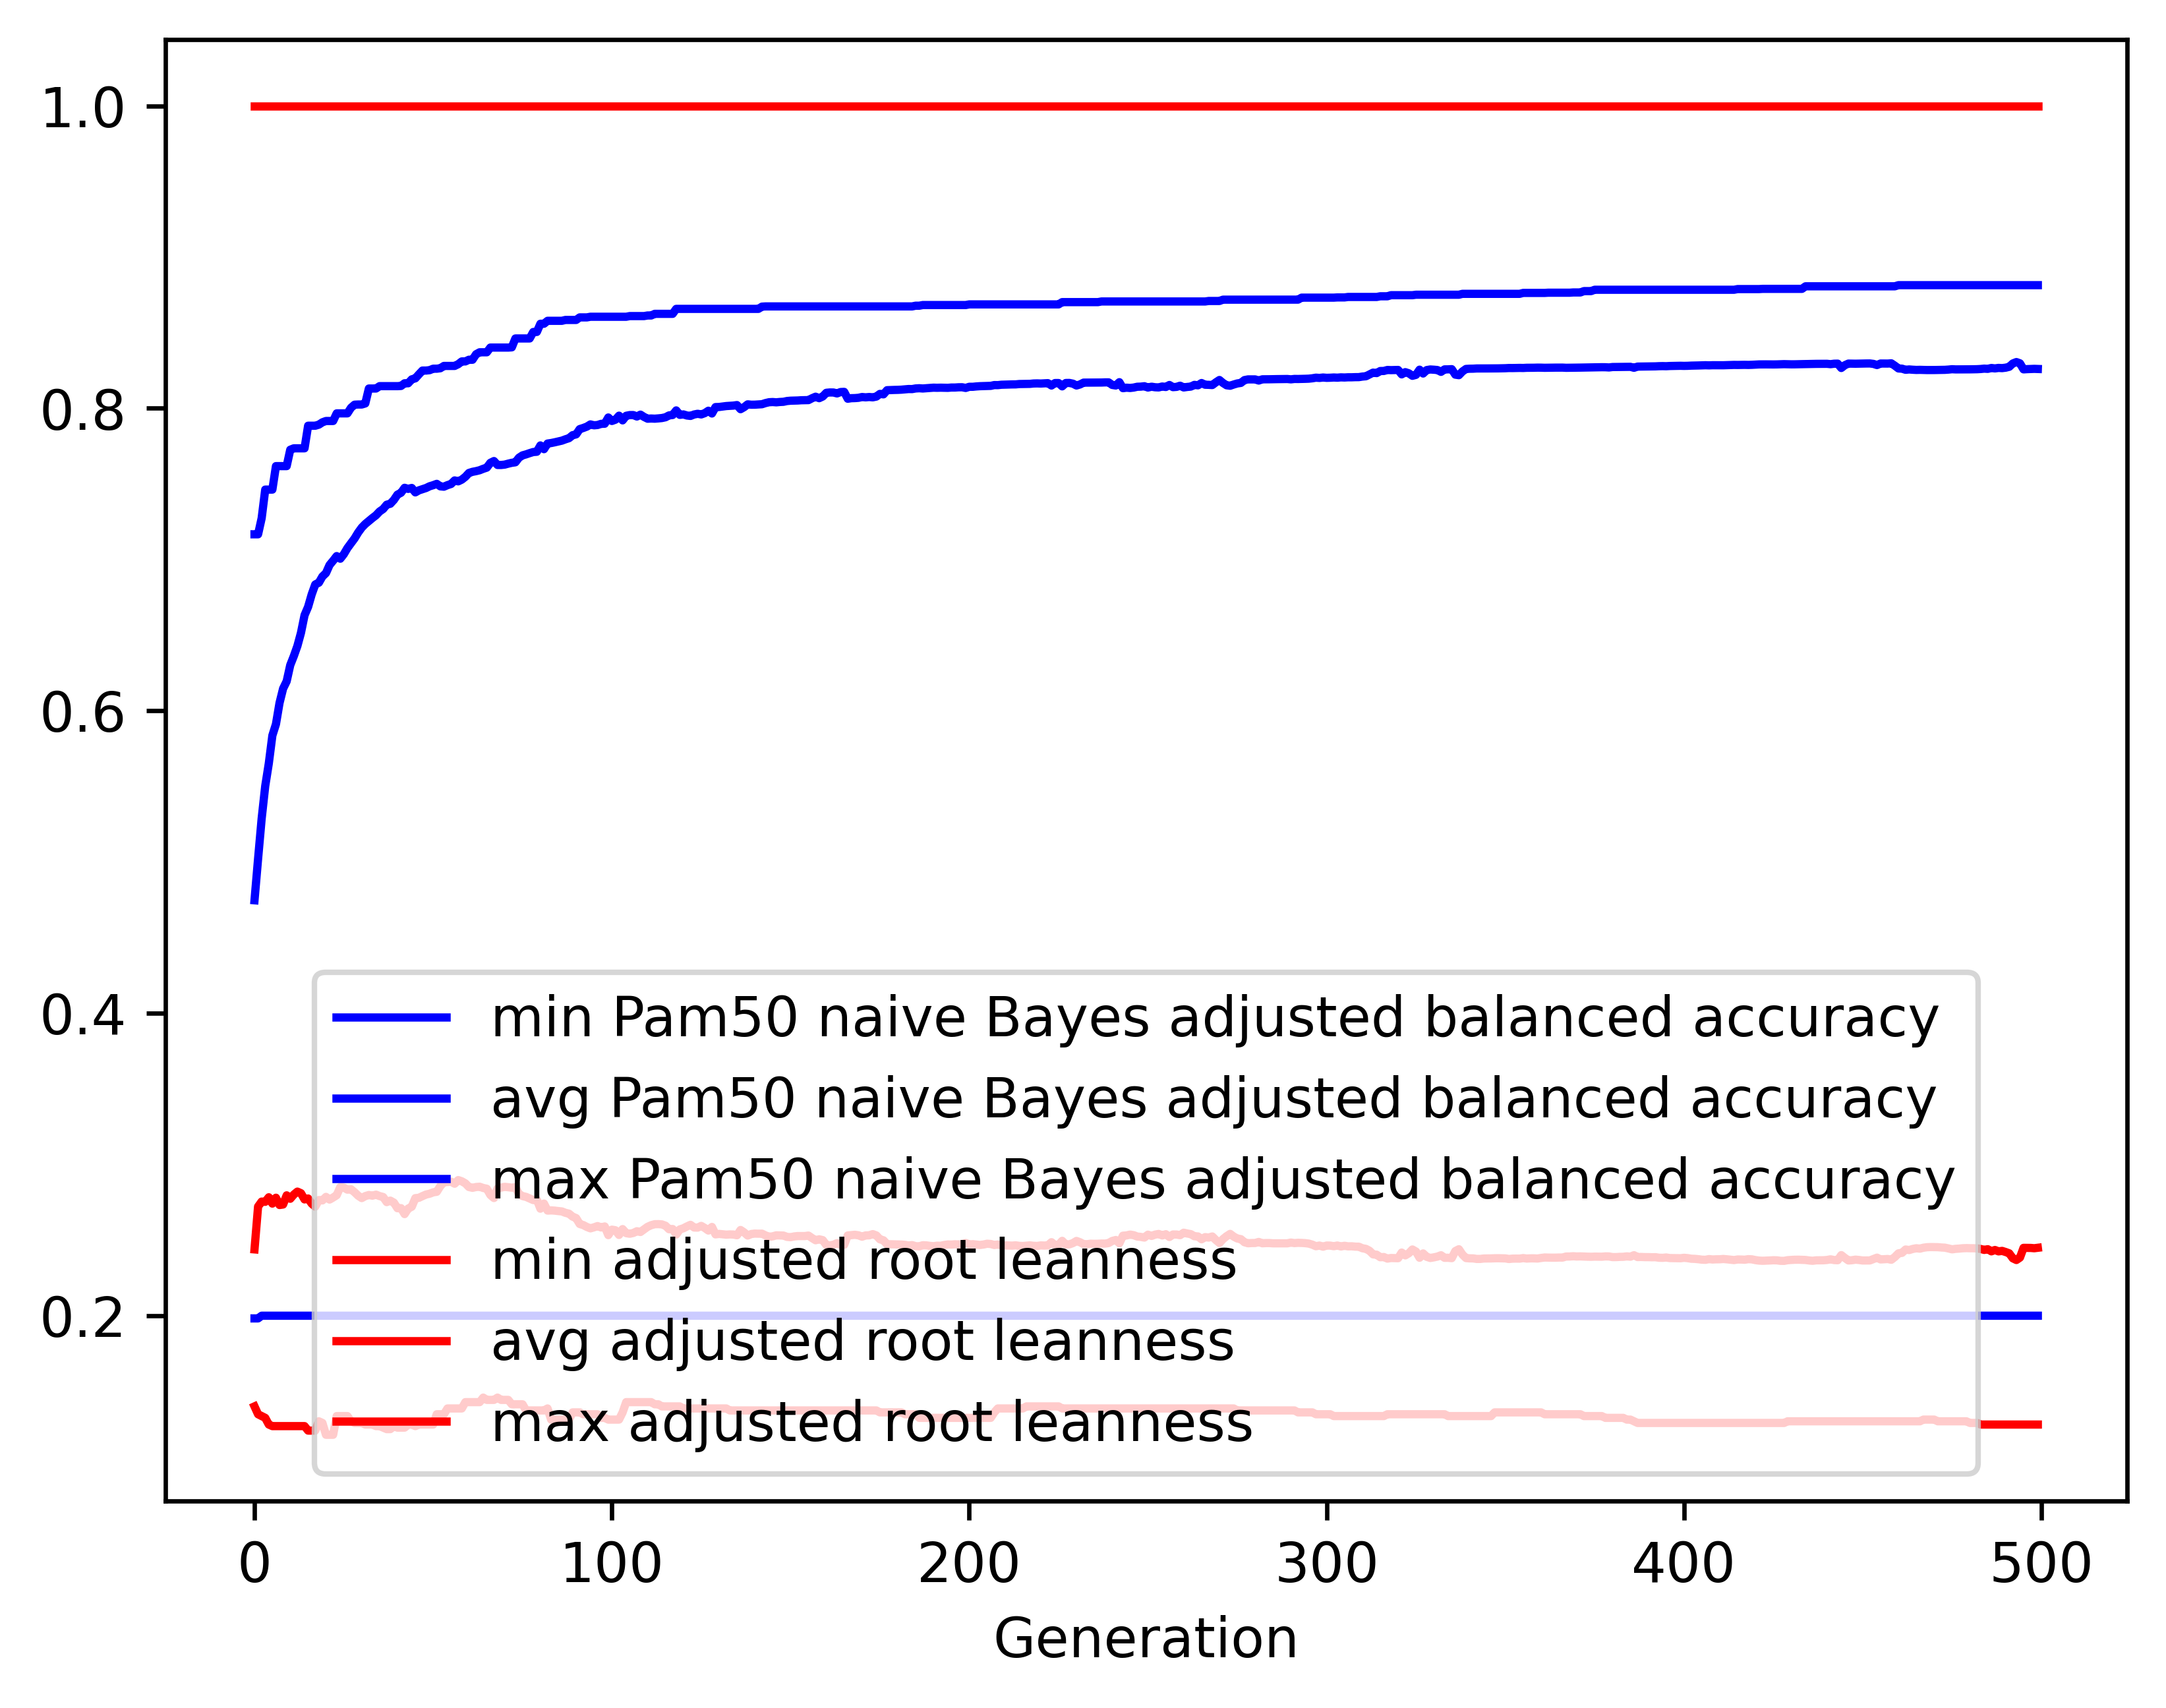

Source data for this figure (header and first rows):
gen, evals, gen_feats, explored, Pam50 naive Bayes adjusted balanced accu…, Pam50 naive Bayes adjusted balanced accu…, Pam50 naive Bayes adjusted balanced accu…, Pam50 naive Bayes adjusted balanced accu…, adjusted root leanness_min, adjusted root leanness_avg, adjusted root leanness_max, adjusted root leanness_std
0, 500, 1061, 1061, 0.1982, 0.4747, 0.7167, 0.1248, 0.14, 0.2439, 1.0, 0.14
1, 504, 1293, 1333, 0.1982, 0.5021, 0.7167, 0.1315, 0.1348, 0.2722, 1.0, 0.14
2, 500, 1289, 1579, 0.2, 0.5287, 0.7273, 0.1249, 0.1336, 0.2755, 1.0, 0.1381
3, 500, 1335, 1806, 0.2, 0.5502, 0.7462, 0.1247, 0.1325, 0.2753, 1.0, 0.1389
4, 500, 1352, 2061, 0.2, 0.5652, 0.7462, 0.1239, 0.128, 0.2783, 1.0, 0.1393
5, 500, 1351, 2289, 0.2, 0.5837, 0.7462, 0.1199, 0.127, 0.2741, 1.0, 0.1387
6, 500, 1390, 2512, 0.2, 0.5911, 0.7618, 0.1211, 0.127, 0.278, 1.0, 0.1384
7, 500, 1372, 2697, 0.2, 0.6052, 0.7618, 0.1213, 0.127, 0.2732, 1.0, 0.1401
8, 500, 1387, 2911, 0.2, 0.6147, 0.7618, 0.1191, 0.127, 0.2735, 1.0, 0.1395
9, 500, 1386, 3113, 0.2, 0.6195, 0.7618, 0.1192, 0.127, 0.2796, 1.0, 0.1387
10, 500, 1399, 3310, 0.2, 0.6302, 0.7726, 0.1178, 0.127, 0.2773, 1.0, 0.1377
11, 500, 1358, 3478, 0.2, 0.6362, 0.7735, 0.1186, 0.127, 0.2801, 1.0, 0.1395
12, 500, 1385, 3666, 0.2, 0.6428, 0.7735, 0.1175, 0.127, 0.2821, 1.0, 0.1384
13, 500, 1359, 3852, 0.2, 0.6515, 0.7735, 0.1171, 0.127, 0.281, 1.0, 0.1389
14, 500, 1381, 4023, 0.2, 0.6632, 0.7735, 0.1134, 0.127, 0.2769, 1.0, 0.1364
15, 500, 1365, 4213, 0.2, 0.6687, 0.7885, 0.1133, 0.124, 0.2775, 1.0, 0.1364
16, 500, 1393, 4399, 0.2, 0.6769, 0.7885, 0.1107, 0.124, 0.2741, 1.0, 0.1354
17, 500, 1436, 4584, 0.2, 0.6835, 0.7885, 0.1086, 0.124, 0.2721, 1.0, 0.1345
18, 500, 1451, 4814, 0.2, 0.6847, 0.7892, 0.1116, 0.1302, 0.2765, 1.0, 0.1365
19, 500, 1431, 4989, 0.2, 0.6888, 0.7907, 0.1107, 0.1291, 0.2762, 1.0, 0.1361
20, 500, 1446, 5171, 0.2, 0.691, 0.7916, 0.1105, 0.1213, 0.2786, 1.0, 0.1356
21, 500, 1424, 5330, 0.2, 0.6964, 0.7916, 0.1107, 0.1213, 0.2768, 1.0, 0.1367
22, 500, 1395, 5529, 0.2, 0.6992, 0.7916, 0.1103, 0.1213, 0.2782, 1.0, 0.136
23, 500, 1439, 5708, 0.2, 0.7023, 0.7967, 0.1097, 0.1336, 0.2797, 1.0, 0.1347
24, 500, 1387, 5860, 0.2, 0.7005, 0.7967, 0.1131, 0.1336, 0.285, 1.0, 0.1368
25, 500, 1400, 6021, 0.2, 0.7035, 0.7967, 0.1126, 0.1336, 0.2847, 1.0, 0.137
26, 500, 1399, 6179, 0.2, 0.7076, 0.7967, 0.1128, 0.1336, 0.2833, 1.0, 0.1379
27, 500, 1363, 6308, 0.2, 0.7107, 0.8003, 0.112, 0.1302, 0.2836, 1.0, 0.1378
28, 500, 1356, 6461, 0.2, 0.714, 0.8024, 0.1121, 0.1291, 0.2816, 1.0, 0.1392
29, 500, 1351, 6606, 0.2, 0.7178, 0.8025, 0.1113, 0.1291, 0.2794, 1.0, 0.139
30, 500, 1382, 6770, 0.2, 0.7211, 0.8025, 0.111, 0.1291, 0.2778, 1.0, 0.1394
31, 500, 1382, 6932, 0.2, 0.7235, 0.8032, 0.1085, 0.128, 0.2791, 1.0, 0.136
32, 500, 1407, 7076, 0.2, 0.7255, 0.8131, 0.1083, 0.128, 0.2798, 1.0, 0.1357
33, 500, 1397, 7233, 0.2, 0.7274, 0.8131, 0.1086, 0.128, 0.2794, 1.0, 0.1358
34, 500, 1412, 7379, 0.2, 0.7293, 0.8131, 0.1086, 0.127, 0.28, 1.0, 0.1352
35, 500, 1394, 7535, 0.2, 0.7318, 0.8146, 0.1088, 0.127, 0.2791, 1.0, 0.1359
36, 500, 1425, 7682, 0.2, 0.7334, 0.8146, 0.1086, 0.126, 0.2785, 1.0, 0.1365
37, 500, 1402, 7814, 0.2, 0.7363, 0.8146, 0.1084, 0.125, 0.2751, 1.0, 0.1377
38, 500, 1435, 7953, 0.2, 0.7369, 0.8146, 0.1088, 0.125, 0.2761, 1.0, 0.1378
39, 500, 1411, 8090, 0.2, 0.7394, 0.8146, 0.1072, 0.127, 0.2748, 1.0, 0.1366
40, 500, 1413, 8217, 0.2, 0.7429, 0.8146, 0.1058, 0.126, 0.2711, 1.0, 0.1357
41, 500, 1431, 8352, 0.2, 0.7442, 0.8148, 0.1056, 0.126, 0.2711, 1.0, 0.1356
42, 500, 1386, 8478, 0.2, 0.7474, 0.8166, 0.1042, 0.126, 0.2672, 1.0, 0.135
43, 500, 1401, 8610, 0.2, 0.7467, 0.8166, 0.1061, 0.128, 0.2708, 1.0, 0.1356
44, 500, 1431, 8738, 0.2, 0.7473, 0.8191, 0.1057, 0.128, 0.2721, 1.0, 0.1347
45, 500, 1391, 8861, 0.2, 0.7444, 0.8198, 0.1087, 0.127, 0.2777, 1.0, 0.1366
46, 500, 1417, 8981, 0.2, 0.7457, 0.8225, 0.1086, 0.128, 0.278, 1.0, 0.1364
47, 500, 1383, 9109, 0.2, 0.7465, 0.825, 0.1087, 0.128, 0.2791, 1.0, 0.1356
48, 500, 1418, 9232, 0.2, 0.7473, 0.825, 0.1082, 0.128, 0.2801, 1.0, 0.1353
49, 500, 1375, 9342, 0.2, 0.7484, 0.8252, 0.1084, 0.128, 0.2807, 1.0, 0.1348
50, 500, 1409, 9460, 0.2, 0.7492, 0.8262, 0.1085, 0.128, 0.2816, 1.0, 0.1342
51, 500, 1422, 9571, 0.2, 0.75, 0.8262, 0.1086, 0.1348, 0.2819, 1.0, 0.1338
52, 500, 1418, 9674, 0.2, 0.7484, 0.8265, 0.1123, 0.1348, 0.2857, 1.0, 0.1354
53, 500, 1420, 9781, 0.2, 0.7482, 0.828, 0.112, 0.1348, 0.2883, 1.0, 0.1349
54, 500, 1387, 9886, 0.2, 0.7492, 0.828, 0.112, 0.1387, 0.2884, 1.0, 0.1343
55, 500, 1366, 9986, 0.2, 0.75, 0.828, 0.1119, 0.1387, 0.2886, 1.0, 0.1342
56, 500, 1370, 10096, 0.2, 0.7523, 0.828, 0.1099, 0.1387, 0.2873, 1.0, 0.1326
57, 500, 1386, 10204, 0.2, 0.7517, 0.8292, 0.1118, 0.1387, 0.2897, 1.0, 0.1333
58, 500, 1389, 10316, 0.2, 0.7528, 0.831, 0.112, 0.1387, 0.2889, 1.0, 0.1337
59, 500, 1351, 10406, 0.2, 0.7547, 0.831, 0.1114, 0.1429, 0.2875, 1.0, 0.1329
... 440 more rows
